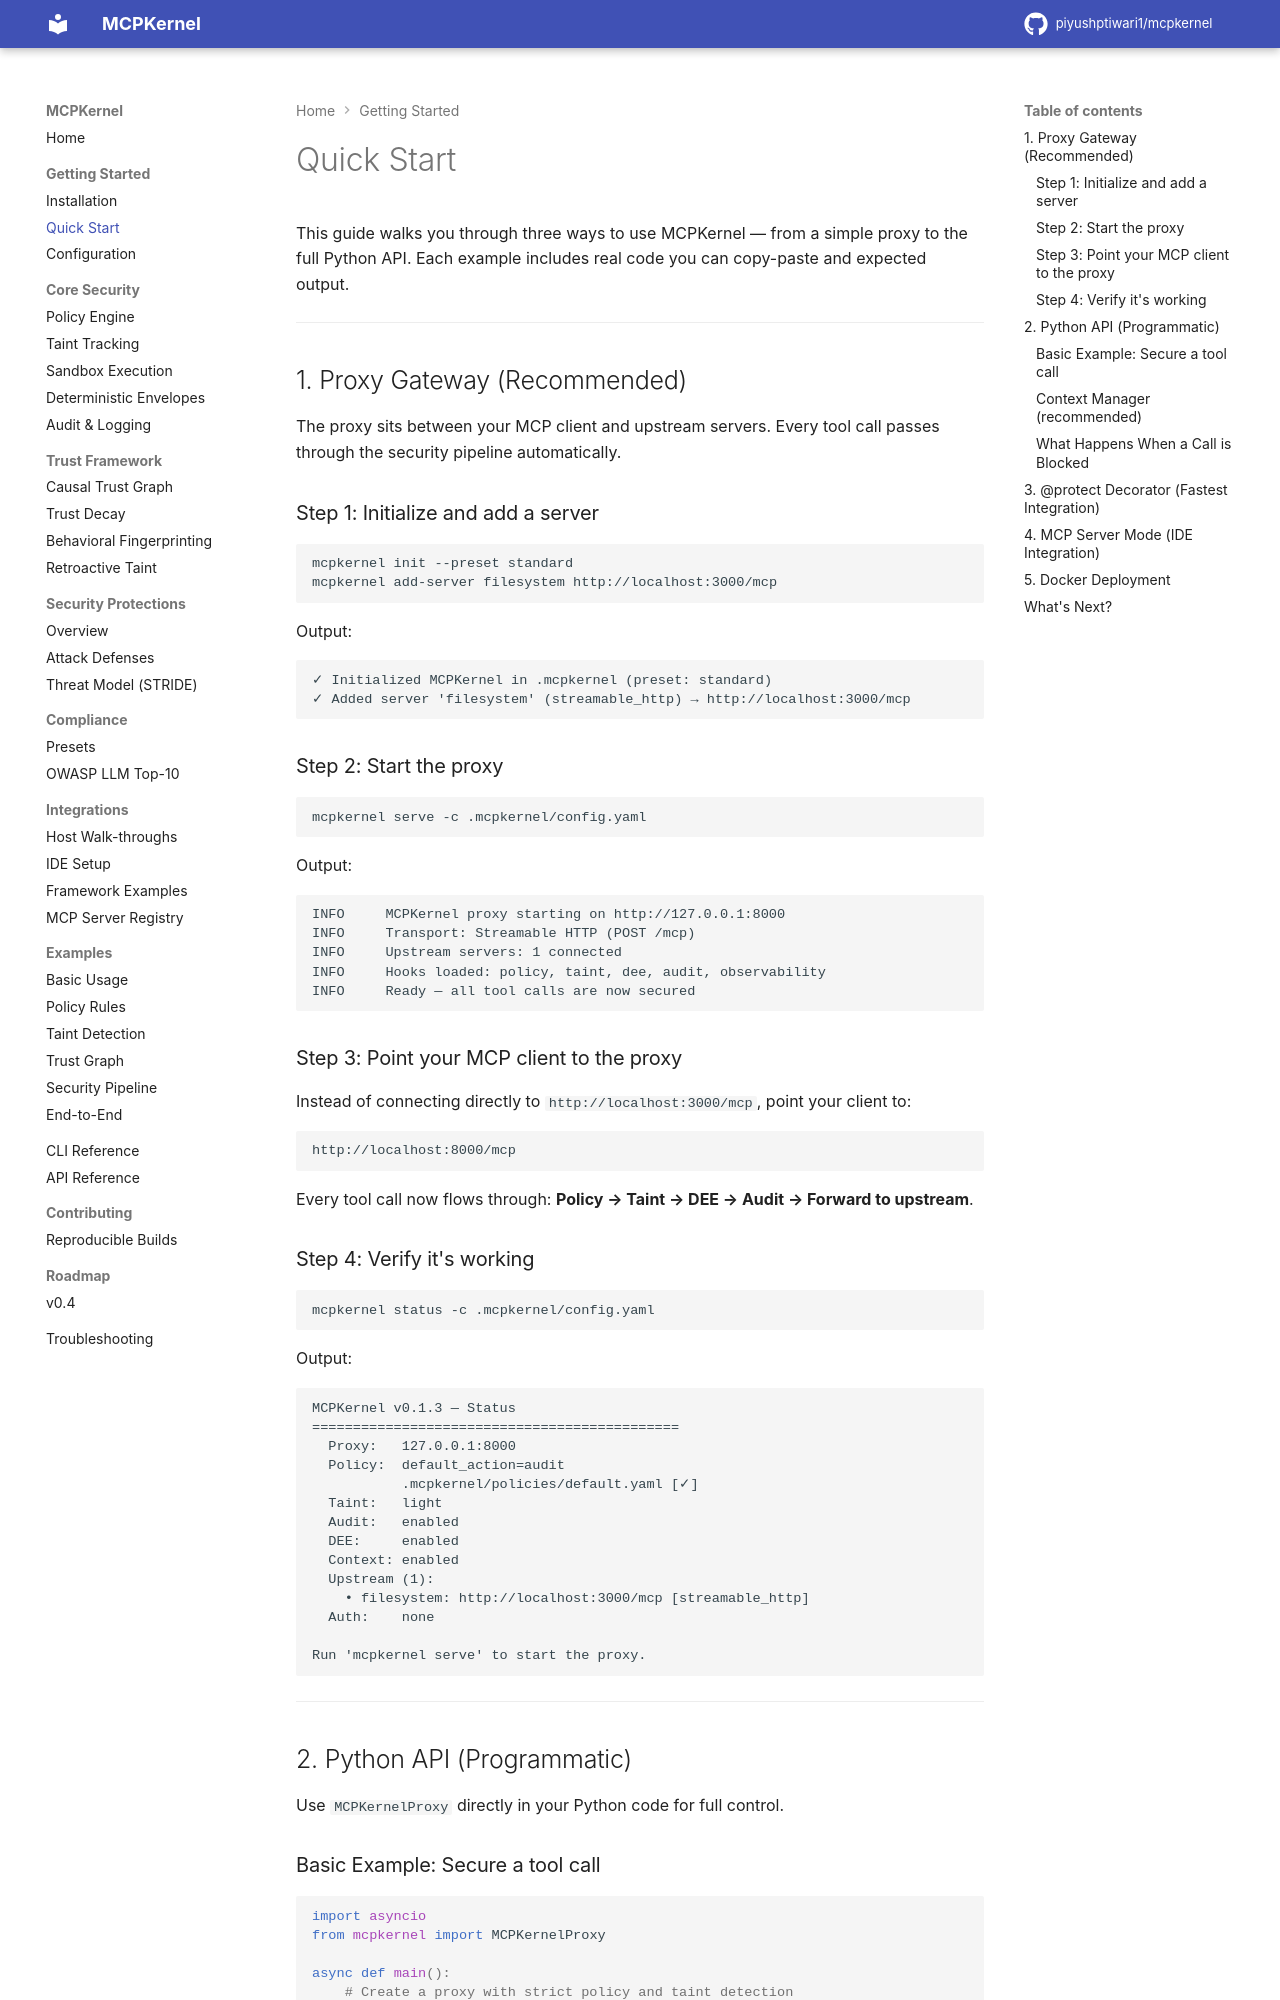

repository: piyushptiwari1/mcpkernel · page: getting-started/quickstart/index.html · generator: mkdocs

# Quick Start

This guide walks you through three ways to use MCPKernel — from a simple proxy to the full Python API. Each example includes real code you can copy-paste and expected output.

---

## 1. Proxy Gateway (Recommended)

The proxy sits between your MCP client and upstream servers. Every tool call passes through the security pipeline automatically.

### Step 1: Initialize and add a server

```bash
mcpkernel init --preset standard
mcpkernel add-server filesystem http://localhost:3000/mcp
```

Output:

```
✓ Initialized MCPKernel in .mcpkernel (preset: standard)
✓ Added server 'filesystem' (streamable_http) → http://localhost:3000/mcp
```

### Step 2: Start the proxy

```bash
mcpkernel serve -c .mcpkernel/config.yaml
```

Output:

```
INFO     MCPKernel proxy starting on http://127.0.0.1:8000
INFO     Transport: Streamable HTTP (POST /mcp)
INFO     Upstream servers: 1 connected
INFO     Hooks loaded: policy, taint, dee, audit, observability
INFO     Ready — all tool calls are now secured
```

### Step 3: Point your MCP client to the proxy

Instead of connecting directly to `http://localhost:3000/mcp`, point your client to:

```
http://localhost:8000/mcp
```

Every tool call now flows through: **Policy → Taint → DEE → Audit → Forward to upstream**.

### Step 4: Verify it's working

```bash
mcpkernel status -c .mcpkernel/config.yaml
```

Output:

```
MCPKernel v0.1.3 — Status
=============================================
  Proxy:   127.0.0.1:8000
  Policy:  default_action=audit
           .mcpkernel/policies/default.yaml [✓]
  Taint:   light
  Audit:   enabled
  DEE:     enabled
  Context: enabled
  Upstream (1):
    • filesystem: http://localhost:3000/mcp [streamable_http]
  Auth:    none

Run 'mcpkernel serve' to start the proxy.
```

---

## 2. Python API (Programmatic)

Use `MCPKernelProxy` directly in your Python code for full control.
